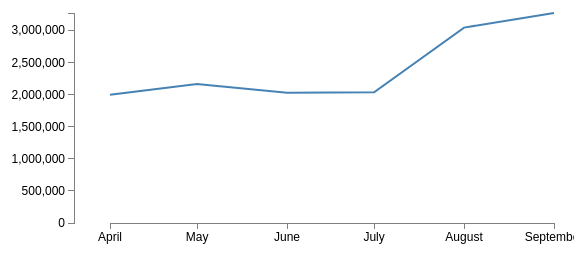
D3 v3 page, settled after 360 driven frames (6 s of simulated time); the page loaded 1 data file(s).



// Set the dimensions of the canvas / graph
var margin = {top: 30, right: 20, bottom: 30, left: 100},
    width = 600 - margin.left - margin.right,
    height = 270 - margin.top - margin.bottom;

// Parse the date / time
var parseDate = d3.time.format("%b'%y").parse;

// Set the ranges
var x = d3.time.scale().range([36, width]);
var y = d3.scale.linear().range([height, 0]);

// Define the axes
var xAxis = d3.svg.axis().scale(x)
    .orient("bottom").ticks(5);

var yAxis = d3.svg.axis().scale(y)
    .orient("left").ticks(5);

// Define the line
var valueline = d3.svg.line()
    .x(function(d) { return x(d.date); })
	
    .y(function(d) { return y(d.referral); });
    

var valueline2 = d3.svg.line()
    .x(function(d) { return x(d.date); })
	
    .y(function(d) { return y(d.referral); });

// Adds the svg canvas
var svg = d3.select("body")
    .append("svg")
        .attr("width", width + margin.left + margin.right)
        .attr("height", height + margin.top + margin.bottom)
    .append("g")
        .attr("transform", 
              "translate(" + margin.left + "," + margin.top + ")");

// Get the data
d3.csv("data.csv", function(error, data) {
    data.forEach(function(d) {
        d.date = parseDate(d.date);
        d.referral = +d.referral;
		
    });

    // Scale the range of the data
    x.domain(d3.extent(data, function(d) { return d.date; }));
	y.domain([0,d3.max(data, function(d) { return d.referral; })]);
	
    // Add the valueline path.
    svg.append("path")
        .attr("class", "line")
        .attr("d", valueline(data));

  

    // Add the X Axis
    svg.append("g")
        .attr("class", "x axis")
        .attr("transform", "translate(0," + height + ")")
        .call(xAxis);

    // Add the Y Axis
    svg.append("g")
        .attr("class", "y axis")
        .call(yAxis);

});


### data: data.csv
date, referral, payment
Apr'15, 1999517, 323642
May'15, 2167059, 332615
Jun'15, 2030267, 387757
Jul'15, 2038041, 352049
Aug'15, 3047724, 245137
Sep'15, 3275024, 376816